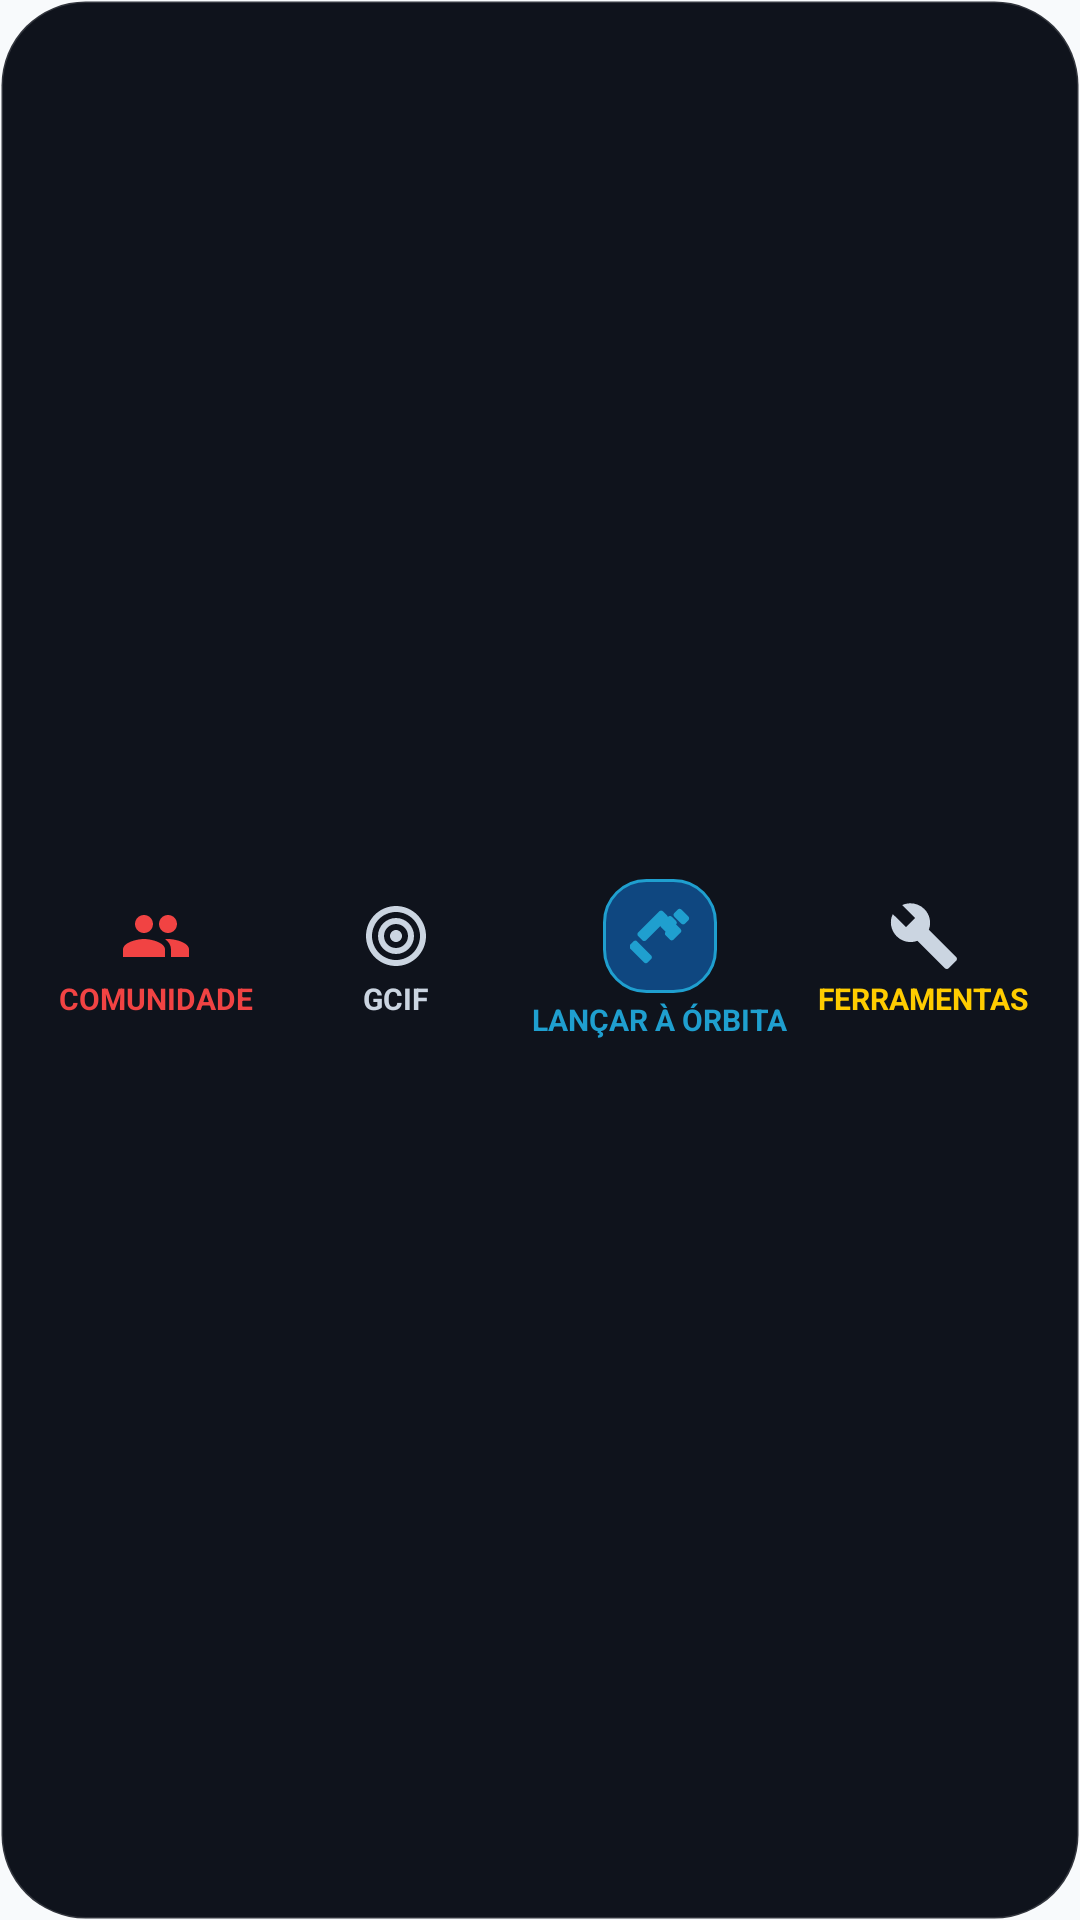

Layout XML and referenced resources for this Android screen:
<!-- AndroidManifest.xml: application theme AppTheme.NoActionBar -->
<!-- res/layout/hub_pill_widget.xml -->
<?xml version="1.0" encoding="utf-8"?>
<LinearLayout xmlns:android="http://schemas.android.com/apk/res/android"
    android:layout_width="match_parent"
    android:layout_height="72dp"
    android:orientation="horizontal"
    android:background="@drawable/widget_pill_bg"
    android:paddingStart="12dp"
    android:paddingEnd="12dp"
    android:paddingTop="6dp"
    android:paddingBottom="6dp"
    android:gravity="center">

    
    <LinearLayout
        android:id="@+id/btn_comunidade"
        android:layout_width="0dp"
        android:layout_height="match_parent"
        android:layout_weight="1"
        android:orientation="vertical"
        android:gravity="center"
        android:clickable="true"
        android:focusable="true">

        <ImageView
            android:layout_width="24dp"
            android:layout_height="24dp"
            android:src="@drawable/ic_widget_group"
            android:contentDescription="@null" />

        <TextView
            android:layout_width="wrap_content"
            android:layout_height="wrap_content"
            android:text="COMUNIDADE"
            android:textColor="#F14343"
            android:textSize="10sp"
            android:textStyle="bold"
            android:layout_marginTop="2dp" />
    </LinearLayout>

    
    <LinearLayout
        android:id="@+id/btn_gcif"
        android:layout_width="0dp"
        android:layout_height="match_parent"
        android:layout_weight="1"
        android:orientation="vertical"
        android:gravity="center"
        android:clickable="true"
        android:focusable="true">

        <ImageView
            android:layout_width="24dp"
            android:layout_height="24dp"
            android:src="@drawable/ic_widget_target"
            android:contentDescription="@null" />

        <TextView
            android:layout_width="wrap_content"
            android:layout_height="wrap_content"
            android:text="GCIF"
            android:textColor="#CBD5E1"
            android:textSize="10sp"
            android:textStyle="bold"
            android:layout_marginTop="2dp" />
    </LinearLayout>

    
    <LinearLayout
        android:id="@+id/btn_enviar"
        android:layout_width="0dp"
        android:layout_height="match_parent"
        android:layout_weight="1.2"
        android:orientation="vertical"
        android:gravity="center"
        android:clickable="true"
        android:focusable="true">

        <LinearLayout
            android:layout_width="38dp"
            android:layout_height="38dp"
            android:background="@drawable/widget_rocket_btn"
            android:gravity="center">

            <ImageView
                android:layout_width="20dp"
                android:layout_height="20dp"
                android:src="@drawable/ic_widget_rocket"
                android:contentDescription="@null" />
        </LinearLayout>

        <TextView
            android:layout_width="wrap_content"
            android:layout_height="wrap_content"
            android:text="LANÇAR À ÓRBITA"
            android:textColor="#1F9FCF"
            android:textSize="10sp"
            android:textStyle="bold"
            android:layout_marginTop="2dp" />
    </LinearLayout>

    
    <LinearLayout
        android:id="@+id/btn_ferramentas"
        android:layout_width="0dp"
        android:layout_height="match_parent"
        android:layout_weight="1"
        android:orientation="vertical"
        android:gravity="center"
        android:clickable="true"
        android:focusable="true">

        <ImageView
            android:layout_width="24dp"
            android:layout_height="24dp"
            android:src="@drawable/ic_widget_tool"
            android:contentDescription="@null" />

        <TextView
            android:layout_width="wrap_content"
            android:layout_height="wrap_content"
            android:text="FERRAMENTAS"
            android:textColor="#FFCC00"
            android:textSize="10sp"
            android:textStyle="bold"
            android:layout_marginTop="2dp" />
    </LinearLayout>

</LinearLayout>
<!-- resources referenced by this layout -->
<resources>
  <!-- drawable ic_widget_group (drawable) -->
  <vector xmlns:android="http://schemas.android.com/apk/res/android"
      android:width="24dp"
      android:height="24dp"
      android:viewportWidth="24"
      android:viewportHeight="24"
      android:tint="#F14343">
    <path
        android:fillColor="@android:color/white"
        android:pathData="M16 11c1.66 0 2.99-1.34 2.99-3S17.66 5 16 5c-1.66 0-3 1.34-3 3s1.34 3 3 3zm-8 0c1.66 0 2.99-1.34 2.99-3S9.66 5 8 5C6.34 5 5 6.34 5 8s1.34 3 3 3zm0 2c-2.33 0-7 1.17-7 3.5V19h14v-2.5c0-2.33-4.67-3.5-7-3.5zm8 0c-.29 0-.62.02-.97.05 1.16.84 1.97 1.97 1.97 3.45V19h6v-2.5c0-2.33-4.67-3.5-7-3.5z"/>
  </vector>
  <!-- drawable ic_widget_target (drawable) -->
  <vector xmlns:android="http://schemas.android.com/apk/res/android"
      android:width="24dp"
      android:height="24dp"
      android:viewportWidth="24"
      android:viewportHeight="24"
      android:tint="#CBD5E1">
    <path
        android:fillColor="@android:color/white"
        android:pathData="M12 2C6.48 2 2 6.48 2 12s4.48 10 10 10 10-4.48 10-10S17.52 2 12 2zm0 18c-4.41 0-8-3.59-8-8s3.59-8 8-8 8 3.59 8 8-3.59 8-8 8zm0-14c-3.31 0-6 2.69-6 6s2.69 6 6 6 6-2.69 6-6-2.69-6-6-6zm0 10c-2.21 0-4-1.79-4-4s1.79-4 4-4 4 1.79 4 4-1.79 4-4 4zm0-6c-1.1 0-2 .9-2 2s.9 2 2 2 2-.9 2-2-.9-2-2-2z"/>
  </vector>
  <!-- drawable ic_widget_tool (drawable) -->
  <vector xmlns:android="http://schemas.android.com/apk/res/android"
      android:width="24dp"
      android:height="24dp"
      android:viewportWidth="24"
      android:viewportHeight="24"
      android:tint="#CBD5E1">
    <path
        android:fillColor="@android:color/white"
        android:pathData="M22.7 19l-9.1-9.1c.9-2.3.4-5-1.5-6.9-2-2-5-2.4-7.4-1.3L9 6 6 9 1.6 4.7C.4 7.1.9 10.1 2.9 12.1c1.9 1.9 4.6 2.4 6.9 1.5l9.1 9.1c.4.4 1 .4 1.4 0l2.3-2.3c.5-.4.5-1.1.1-1.4z"/>
  </vector>
  <!-- drawable widget_pill_bg (drawable) -->
  <?xml version="1.0" encoding="utf-8"?>
  <shape xmlns:android="http://schemas.android.com/apk/res/android" android:shape="rectangle">
      <solid android:color="#0F131C" />
      <corners android:radius="28dp" />
      <stroke android:width="1dp" android:color="#25FFFFFF" />
  </shape>
  <!-- drawable widget_rocket_btn (drawable) -->
  <?xml version="1.0" encoding="utf-8"?>
  <shape xmlns:android="http://schemas.android.com/apk/res/android" android:shape="rectangle">
      <solid android:color="#0F4780" />
      <corners android:radius="14dp" />
      <stroke android:width="1dp" android:color="#1F9FCF" />
  </shape>
  <style name="AppTheme.NoActionBar" parent="Theme.AppCompat.DayNight.NoActionBar">
          <item name="colorPrimary">@color/colorPrimary</item>
          <item name="colorPrimaryDark">@color/colorPrimaryDark</item>
          <item name="colorAccent">@color/colorAccent</item>
          <item name="windowActionBar">false</item>
          <item name="windowNoTitle">true</item>
          <item name="android:windowBackground">@color/windowBackground</item>
          <item name="android:background">@null</item>
      </style>
  <color name="colorPrimary">#0F4780</color>
  <color name="colorPrimaryDark">#0F4780</color>
  <color name="colorAccent">#FFCC00</color>
  <color name="windowBackground">#F8FAFC</color>
</resources>
